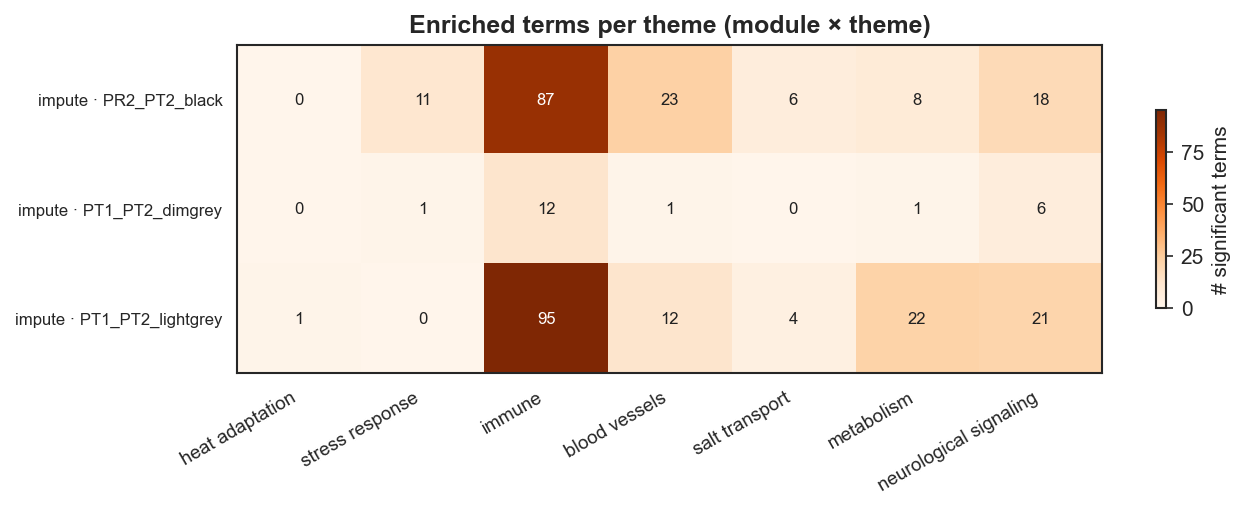

Values plotted in this chart, from the file beside it:
case, module, passes_mmgs, n_terms, heat adaptation, stress response, immune, blood vessels, salt transport, metabolism, neurological signaling
impute, PR2_PT2_black, True, 534, 0, 11, 87, 23, 6, 8, 18
impute, PT1_PT2_dimgrey, True, 77, 0, 1, 12, 1, 0, 1, 6
impute, PT1_PT2_lightgrey, True, 383, 1, 0, 95, 12, 4, 22, 21
